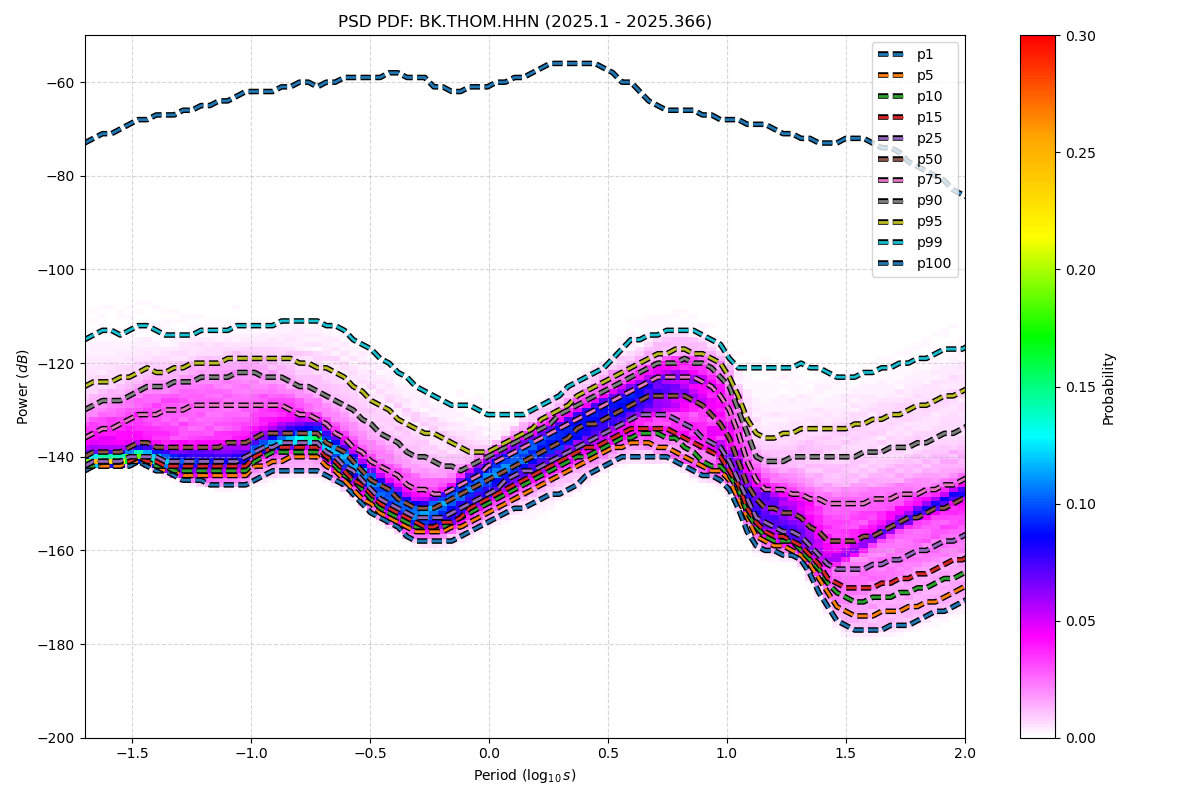

Data behind this chart, as committed beside it:
period_log10, p1, p5, p10, p15, p25, p50, p75, p90, p95, p99, p100
-1.699, -143, -142, -142, -142, -142, -140, -136, -130, -125, -115, -73
-1.661, -142, -142, -142, -141, -141, -139, -135, -129, -124, -114, -72
-1.624, -142, -142, -141, -141, -141, -139, -134, -128, -124, -113, -71
-1.586, -142, -142, -141, -141, -141, -139, -134, -128, -124, -113, -71
-1.548, -142, -142, -141, -141, -141, -139, -133, -128, -123, -114, -70
-1.511, -142, -141, -141, -141, -140, -138, -132, -127, -123, -113, -69
-1.473, -141, -141, -140, -140, -140, -137, -131, -126, -122, -112, -68
-1.436, -142, -141, -141, -141, -140, -137, -131, -125, -121, -112, -68
-1.398, -143, -142, -142, -141, -140, -138, -131, -125, -122, -113, -67
-1.36, -143, -143, -142, -142, -141, -138, -130, -125, -122, -114, -67
-1.323, -144, -143, -143, -142, -141, -138, -130, -124, -121, -114, -67
-1.285, -145, -144, -143, -142, -141, -138, -130, -124, -121, -114, -66
-1.247, -145, -144, -143, -142, -141, -138, -129, -124, -120, -114, -66
-1.21, -145, -144, -143, -142, -141, -138, -129, -123, -120, -113, -65
-1.172, -146, -144, -143, -142, -141, -138, -129, -123, -120, -113, -65
-1.135, -146, -144, -143, -142, -141, -138, -129, -123, -120, -113, -64
-1.097, -146, -144, -143, -142, -141, -137, -129, -123, -119, -113, -64
-1.059, -146, -144, -143, -142, -141, -137, -129, -122, -119, -112, -63
-1.022, -146, -144, -143, -142, -140, -137, -129, -122, -119, -112, -62
-0.984, -145, -142, -141, -140, -139, -136, -129, -122, -119, -112, -62
-0.9464, -144, -142, -140, -139, -138, -135, -129, -123, -119, -112, -62
-0.9088, -143, -141, -139, -138, -138, -135, -129, -123, -119, -112, -62
-0.8711, -143, -141, -139, -138, -137, -135, -129, -123, -119, -111, -61
-0.8335, -143, -140, -139, -138, -137, -135, -130, -124, -119, -111, -61
-0.7959, -143, -140, -139, -138, -137, -135, -131, -125, -120, -111, -60
-0.7583, -143, -140, -139, -138, -137, -135, -131, -125, -120, -111, -60
-0.7206, -143, -140, -139, -138, -137, -135, -132, -126, -121, -111, -61
-0.683, -144, -142, -140, -140, -139, -137, -133, -127, -121, -112, -60
-0.6454, -145, -143, -142, -141, -140, -138, -135, -128, -122, -112, -60
-0.6077, -146, -145, -144, -143, -142, -139, -136, -129, -123, -113, -59
-0.5701, -148, -147, -145, -145, -143, -141, -138, -130, -125, -115, -59
-0.5325, -150, -149, -147, -146, -145, -143, -139, -132, -126, -116, -59
-0.4949, -152, -150, -149, -148, -147, -145, -141, -133, -128, -117, -59
-0.4572, -153, -152, -151, -150, -149, -146, -142, -135, -129, -119, -59
-0.4196, -154, -153, -152, -151, -150, -147, -143, -136, -130, -120, -58
-0.382, -155, -154, -153, -152, -151, -149, -144, -137, -132, -122, -58
-0.3443, -157, -155, -154, -153, -152, -150, -146, -139, -133, -123, -59
-0.3067, -158, -156, -155, -154, -153, -151, -147, -140, -134, -125, -59
-0.2691, -158, -156, -155, -155, -153, -151, -147, -140, -135, -126, -59
-0.2314, -158, -156, -155, -155, -153, -151, -148, -141, -135, -127, -61
-0.1938, -158, -156, -155, -154, -153, -150, -148, -142, -136, -128, -61
-0.1562, -158, -155, -154, -154, -152, -149, -147, -142, -137, -129, -62
-0.1186, -157, -155, -153, -153, -151, -148, -146, -143, -138, -129, -62
-0.08093, -156, -154, -152, -151, -150, -147, -145, -142, -139, -129, -61
-0.04331, -155, -153, -151, -150, -149, -146, -144, -141, -139, -130, -61
-0.005676, -154, -152, -150, -149, -148, -145, -142, -140, -139, -131, -61
0.03195, -153, -151, -149, -148, -147, -144, -141, -139, -138, -131, -60
0.06958, -152, -150, -148, -147, -145, -143, -140, -138, -137, -131, -60
0.1072, -151, -149, -147, -146, -144, -142, -139, -137, -136, -131, -59
0.1448, -151, -148, -146, -145, -143, -141, -138, -136, -135, -131, -59
0.1825, -150, -147, -145, -144, -143, -140, -137, -135, -134, -130, -58
0.2201, -149, -146, -144, -143, -142, -139, -136, -134, -132, -129, -57
0.2577, -148, -145, -143, -142, -141, -138, -135, -133, -131, -128, -56
0.2954, -148, -144, -142, -141, -140, -137, -134, -131, -130, -127, -56
0.333, -147, -143, -141, -140, -139, -136, -133, -130, -129, -125, -56
0.3706, -146, -142, -140, -139, -138, -134, -132, -129, -127, -124, -56
0.4082, -144, -141, -140, -138, -137, -133, -131, -128, -126, -123, -56
0.4459, -143, -140, -139, -138, -136, -133, -130, -127, -125, -122, -56
0.4835, -142, -139, -138, -137, -135, -132, -129, -126, -124, -121, -57
0.5211, -141, -138, -137, -136, -134, -131, -128, -125, -123, -119, -58
... 62 more rows
